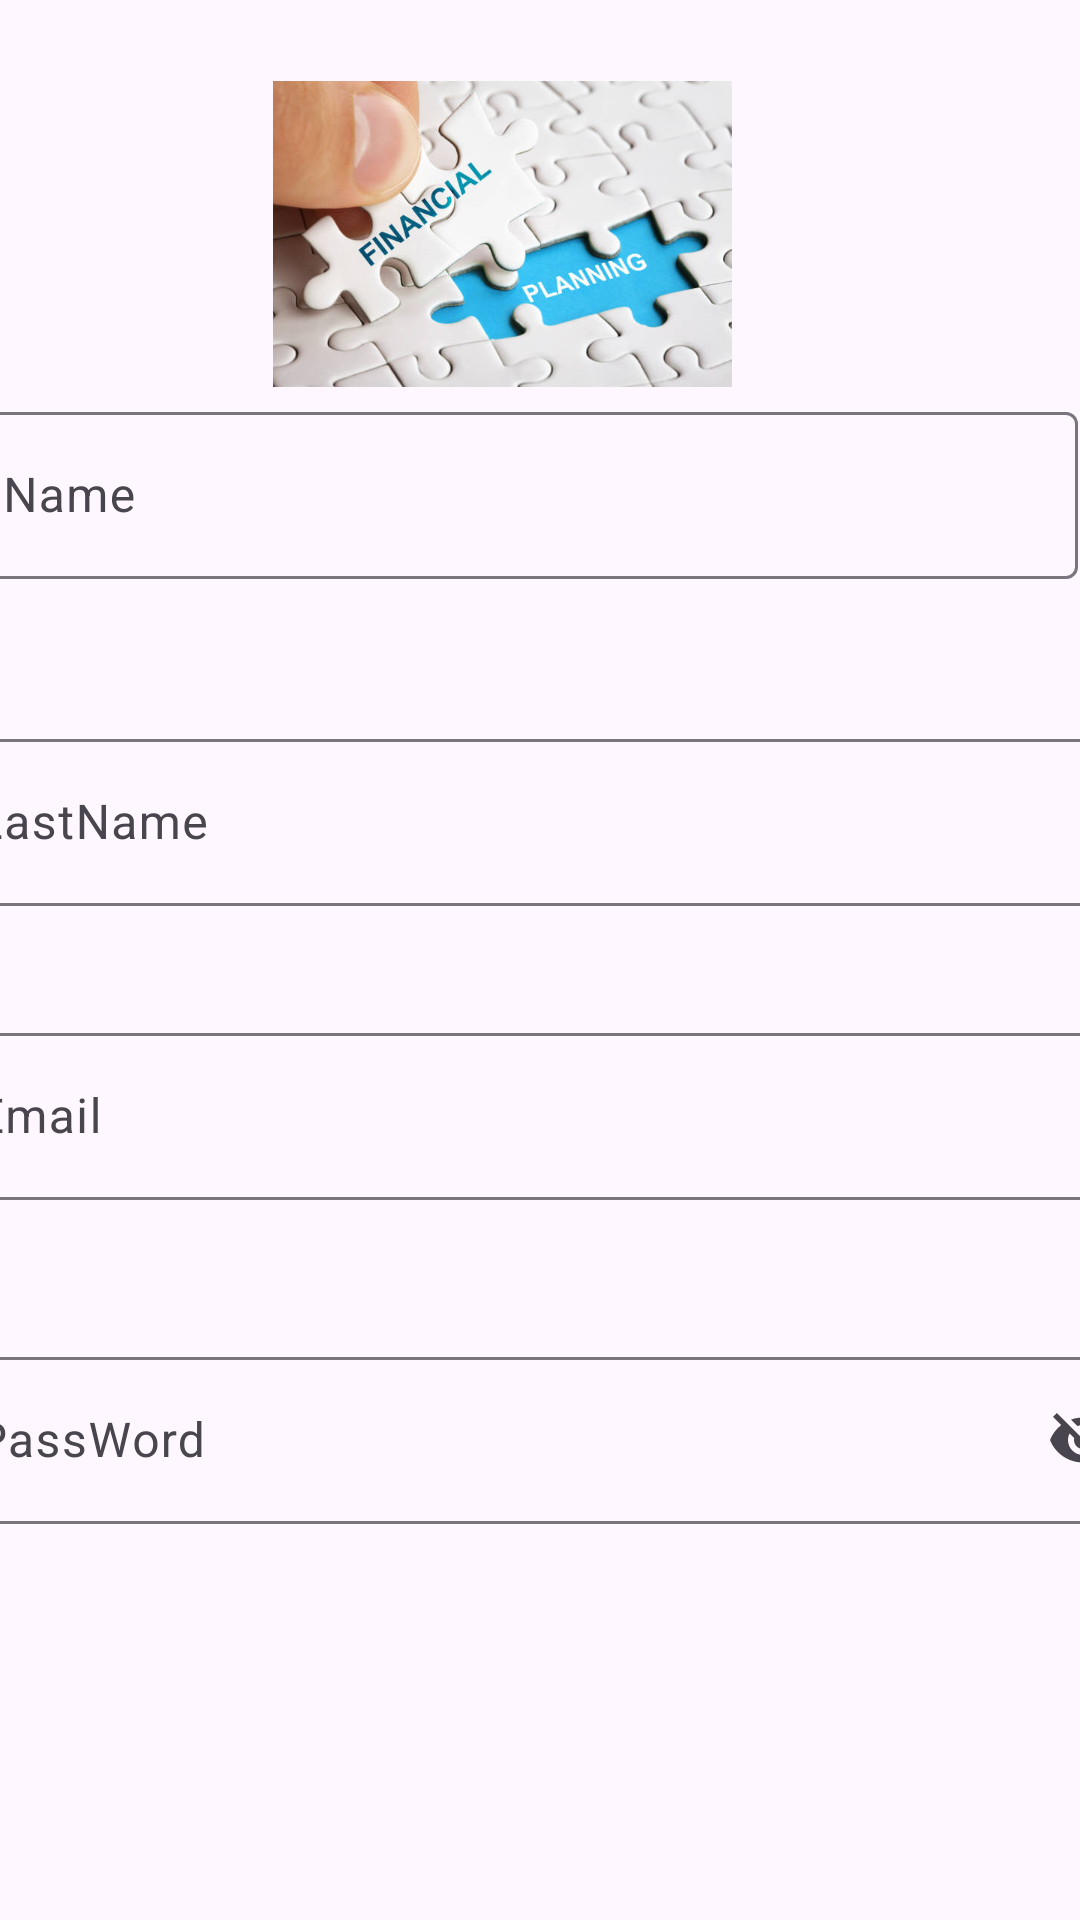

Reconstruct the res/layout file that produces this screen, plus the resources it refers to.
<!-- AndroidManifest.xml: application theme Theme.BIllsAPP -->
<!-- res/layout/activity_main.xml -->
<?xml version="1.0" encoding="utf-8"?>
<androidx.constraintlayout.widget.ConstraintLayout xmlns:android="http://schemas.android.com/apk/res/android"
    xmlns:app="http://schemas.android.com/apk/res-auto"
    xmlns:tools="http://schemas.android.com/tools"
    android:layout_width="match_parent"
    android:layout_height="match_parent"
    tools:context=".MainActivity">

    <com.google.android.material.textfield.TextInputLayout
        android:id="@+id/tilFirstname"
        android:layout_width="409dp"
        android:layout_height="wrap_content"
        android:layout_marginStart="1dp"
        android:layout_marginTop="132dp"
        android:layout_marginEnd="1dp"
        app:layout_constraintEnd_toEndOf="parent"
        app:layout_constraintHorizontal_bias="1.0"
        app:layout_constraintStart_toStartOf="parent"
        app:layout_constraintTop_toTopOf="parent"
        app:startIconDrawable="@drawable/baseline_person_outline_24">

        <com.google.android.material.textfield.TextInputEditText
            android:id="@+id/tilfirstname"
            android:layout_width="match_parent"
            android:layout_height="wrap_content"
            android:hint="FirstName" />
    </com.google.android.material.textfield.TextInputLayout>

    <com.google.android.material.textfield.TextInputLayout
        android:id="@+id/textInputLayout"
        android:layout_width="409dp"
        android:layout_height="wrap_content"
        android:layout_marginStart="1dp"
        android:layout_marginTop="48dp"
        android:layout_marginEnd="1dp"
        app:startIconDrawable="@drawable/baseline_person_outline_24"
        app:layout_constraintEnd_toEndOf="parent"
        app:layout_constraintStart_toStartOf="parent"
        app:layout_constraintTop_toBottomOf="@+id/tilFirstname">

        <com.google.android.material.textfield.TextInputEditText
            android:id="@+id/tilLastName"
            android:layout_width="match_parent"
            android:layout_height="wrap_content"
            android:hint="LastName" />
    </com.google.android.material.textfield.TextInputLayout>

    <com.google.android.material.textfield.TextInputLayout
        android:id="@+id/textInputLayout2"
        android:layout_width="409dp"
        android:layout_height="wrap_content"
        android:layout_marginStart="1dp"
        android:layout_marginTop="37dp"
        android:layout_marginEnd="1dp"
        app:startIconDrawable="@drawable/baseline_email_24"
        app:layout_constraintEnd_toEndOf="parent"
        app:layout_constraintStart_toStartOf="parent"
        app:layout_constraintTop_toBottomOf="@+id/textInputLayout">

        <com.google.android.material.textfield.TextInputEditText
            android:id="@+id/tilemail"
            android:layout_width="match_parent"
            android:layout_height="wrap_content"
            android:hint="Email" />
    </com.google.android.material.textfield.TextInputLayout>

    <Button
        android:id="@+id/btnsignup"
        android:layout_width="wrap_content"
        android:layout_height="wrap_content"
        android:layout_marginStart="141dp"
        android:layout_marginTop="136dp"
        android:layout_marginEnd="177dp"
        android:text="SignUp"
        app:layout_constraintEnd_toEndOf="parent"
        app:layout_constraintHorizontal_bias="1.0"
        app:layout_constraintStart_toStartOf="parent"
        app:layout_constraintTop_toBottomOf="@+id/textInputLayout3" />

    <com.google.android.material.textfield.TextInputLayout
        android:id="@+id/textInputLayout3"
        android:layout_width="409dp"
        android:layout_height="wrap_content"
        android:layout_marginStart="1dp"
        android:layout_marginTop="47dp"
        android:layout_marginEnd="1dp"

        android:layout_marginBottom="136dp"
        app:endIconMode="password_toggle"
        app:layout_constraintBottom_toTopOf="@+id/btnsignup"
        app:layout_constraintEnd_toEndOf="parent"
        app:layout_constraintStart_toStartOf="parent"
        app:layout_constraintTop_toBottomOf="@+id/textInputLayout2">

        <com.google.android.material.textfield.TextInputEditText
            android:id="@+id/tilPassword"
            android:layout_width="match_parent"
            android:layout_height="wrap_content"
            android:hint="PassWord" />
    </com.google.android.material.textfield.TextInputLayout>

    <ImageView
        android:id="@+id/imageView"
        android:layout_width="412dp"
        android:layout_height="102dp"
        android:layout_marginStart="32dp"
        android:layout_marginTop="27dp"
        android:layout_marginEnd="58dp"
        app:layout_constraintEnd_toEndOf="parent"
        app:layout_constraintStart_toStartOf="parent"
        app:layout_constraintTop_toTopOf="parent"
        app:srcCompat="@drawable/img" />

</androidx.constraintlayout.widget.ConstraintLayout>
<!-- resources referenced by this layout -->
<resources>
  <!-- drawable img: png bitmap (drawable, 320110 bytes) -->
  <style name="Theme.BIllsAPP" parent="Base.Theme.BIllsAPP" />
  <style name="Base.Theme.BIllsAPP" parent="Theme.Material3.DayNight.NoActionBar">
          
          
      </style>
</resources>
